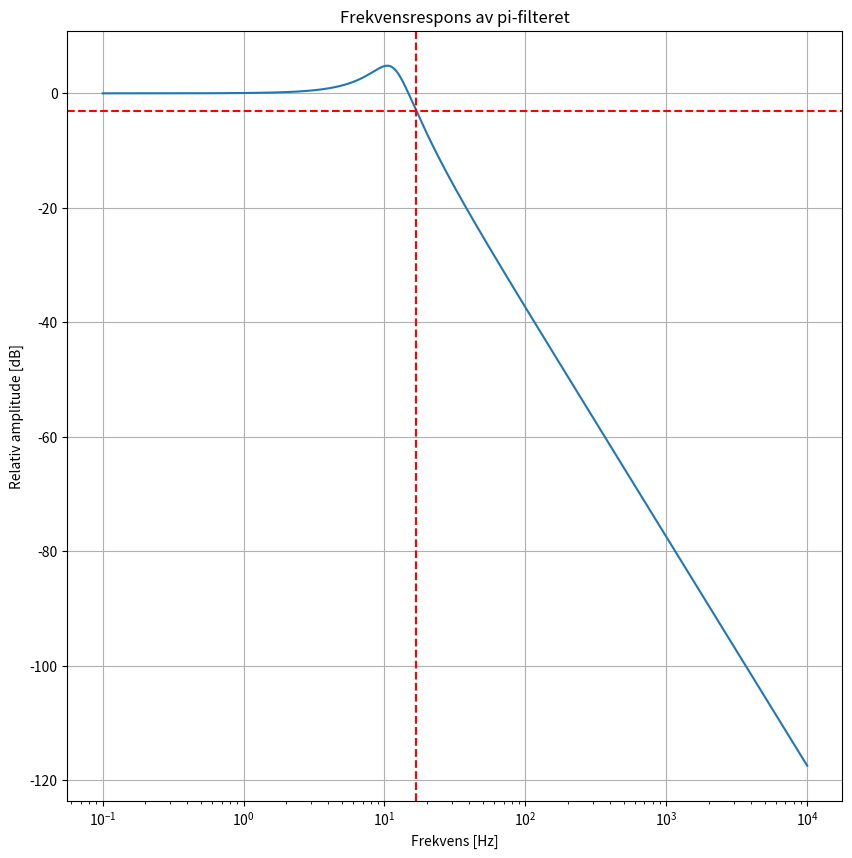

Write the Python code that produced this figure.
import numpy as np
from scipy.signal import freqs
import matplotlib.pyplot as plt


freqs = np.linspace(0.1,10000,100000)
R_2 = 6.6+11
L = 403e-3
# C_1 = 520e-6
C_2 = 470.1e-6


amp1 = np.abs(1/(1-(2*np.pi*freqs)**2*C_2*L+1j*(2*np.pi*freqs)*R_2*C_2))

fig, ax = plt.subplots(1,figsize=(10,10))

ax.set_xscale('log')
# ax.set_yscale('log')



w_c = np.sqrt((np.sqrt(C_2**2 *R_2**4 - 4*C_2*L *R_2**2 + 8*L**2) - C_2* R_2**2 + 2* L)/(C_2* L**2))/np.sqrt(2)
f_c = w_c/(2*np.pi)

print(f_c)

plt.plot(freqs,20*np.log10(amp1))
plt.axhline(y=-3,color='red',linestyle='--')
plt.axvline(x=f_c,color='red',linestyle='--')
plt.title(f"Frekvensrespons av pi-filteret")
plt.xlabel("Frekvens [Hz]")
plt.ylabel("Relativ amplitude [dB]")
plt.grid()
plt.show()

# sqrt((sqrt((470.1e-6)^2 (20)^4 - 4 *(470.1e-6)* (400e-3) *(20)^2 + 8 *(400e-3)^2) - (470.1e-6) *(20)^2 + 2*(400e-3))/((470.1e-6) *(400e-3)^2))/sqrt(2)